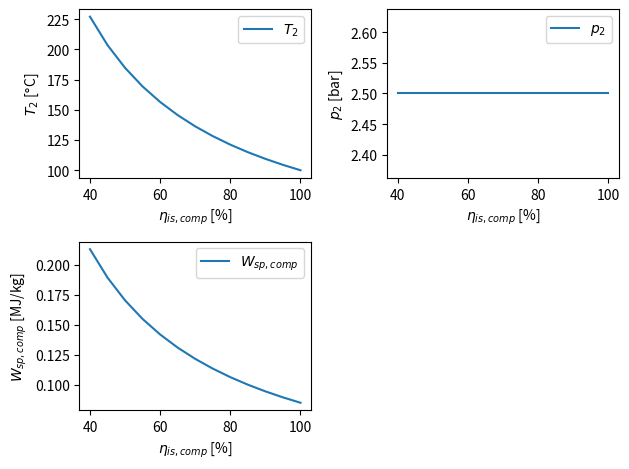

Reproduce this figure in Python.
import numpy as np
import matplotlib.pyplot as plt

# ------------------------ CONSTANTS AND VARIABLES ----------------------------
# Constants
kappa_air = 1.4     # Ratio of specific heats
p_atm = 101325      # Pressure in Pascal
R_uni = 8.31446     # Universal gas constant in J/mol.K
R_air = 287.06      # Specific gas constant in J/kg.K
cp_air = R_air/(1-1/kappa_air)   # Specific heat at constant pressure of air in J/kg.K

# Variables
T_atm = 288.15      # Temperature in Kelvin
p2_int = 2.5e5        # Integer value of pressure after compressor (regulated with valve)

# ----------------------------- CALCULATIONS ----------------------------------
# State 'atm' is before the compressor
# State '2' is after the compressor
step = 0.05
eta_comp_lst = np.arange(0.4, 1.+step, step)
p2 = p2_int*np.ones(len(eta_comp_lst))   # Pa
T2 = T_atm*(1+(1/eta_comp_lst)*((p2_int/p_atm)**((kappa_air-1)/kappa_air)-1))    # K
W_sp_comp = cp_air*(T2-T_atm*np.ones(len(T2)))   # J/kg


# ------------------------------ PLOTTING -------------------------------------
fig = plt.figure()
ax1 = fig.add_subplot(2, 2, 1)
ax2 = fig.add_subplot(2, 2, 2)
ax3 = fig.add_subplot(2, 2, 3)

ax1.plot(eta_comp_lst*100, T2-273.15, label=r'$T_2$')
ax1.set_xlabel(r'$\eta_{is, comp}$ [%]')
ax1.set_ylabel(r'$T_2$ [$\degree$C]')
ax1.legend()

ax2.plot(eta_comp_lst*100, p2/1e5, label=r'$p_2$')
ax2.set_xlabel(r'$\eta_{is, comp}$ [%]')
ax2.set_ylabel(r'$p_2$ [bar]')
ax2.legend()

ax3.plot(eta_comp_lst*100, W_sp_comp/1e6, label=r'$W_{sp, comp}$')
ax3.set_xlabel(r'$\eta_{is, comp}$ [%]')
ax3.set_ylabel(r'$W_{sp, comp}$ [MJ/kg]')
ax3.legend()

fig.tight_layout()
plt.show()
